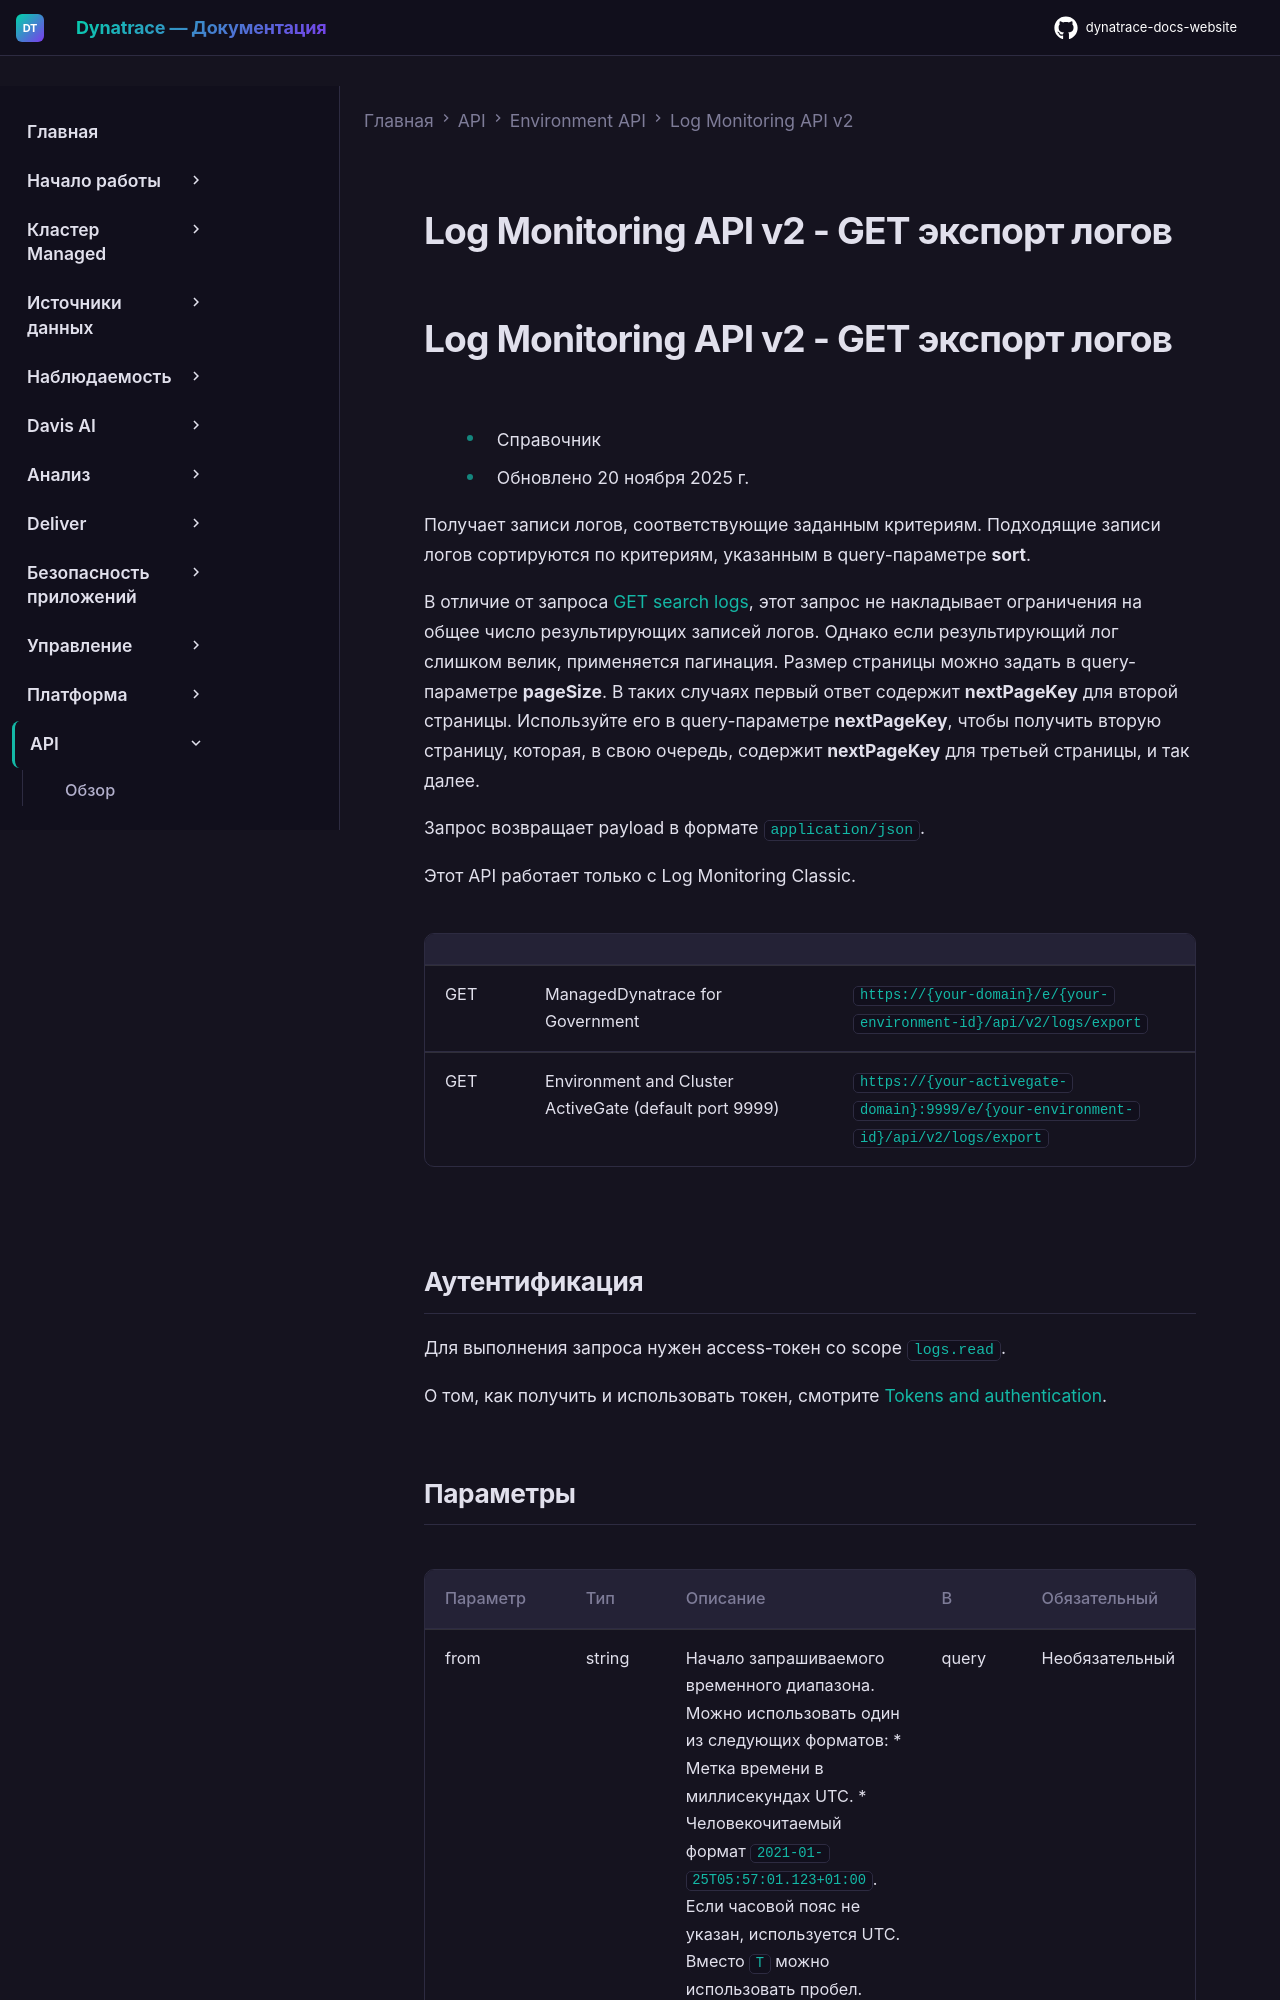

repository: Yerkebulan-Ardabayev/dynatrace-docs-website · page: managed-ru/dynatrace-api/environment-api/log-monitoring-v2/get-export-logs/index.html · generator: mkdocs

---
title: Log Monitoring API v2 - GET экспорт логов
source: https://docs.dynatrace.com/managed/dynatrace-api/environment-api/log-monitoring-v2/get-export-logs
scraped: 2026-05-12T11:54:15.310165
---

# Log Monitoring API v2 - GET экспорт логов
